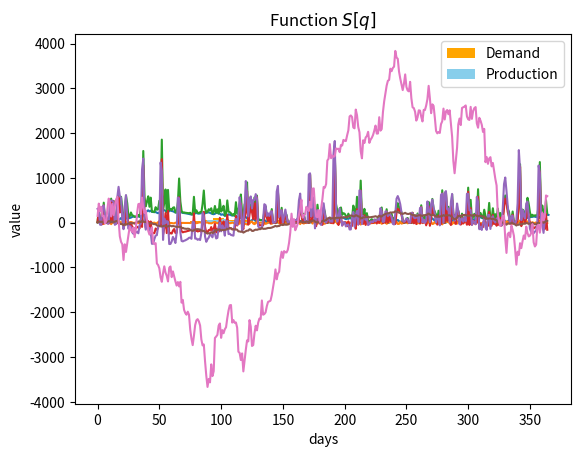

Reproduce this figure in Python.
# -*- coding: utf-8 -*-
"""
Created on Tue May 12 15:05:29 2020

[redacted]
"""

import numpy as np
import matplotlib.pyplot as plt

# %% CREATE PRODUCTION AND DEMAND FUNCTIONS

number_of_sample = 365 #days
mu_production = 100 #units per day
sigma_production = 10 # units per day

mu_demand = 100 #units per day
sigma_demand = 15 # units per day


x = np.random.normal(mu_production,sigma_production,number_of_sample) 
d = np.random.normal(mu_demand,sigma_demand,number_of_sample) 

# represent demand
plt.hist(d,color='orange')
plt.hist(x,color='skyblue')

plt.title('Production and Demand distribution')
plt.xlabel('Daily rate')
plt.ylabel('Frequency')
plt.legend(['Demand','Production'])

x = np.array(x)
d = np.array(d)
# %% DEFINE THE INVENTORY FUNCTION q

q = [0]
for i in range(0,len(d)):
    inventory_value = q[i] + x[i] - d[i] 
    if inventory_value <0 : inventory_value=0
    q.append(inventory_value)
    
plt.plot(q)
plt.xlabel('days')
plt.ylabel('Inventory quantity $q$')
plt.title('Inventory function $q$')

q = np.array(q)

# %% DEFINE THE FUNCTION p
p = [q[i]-q[i-1] for i in range(1,len(q))]
plt.plot(p)
plt.xlabel('days')
plt.ylabel('Function $p$')
plt.title('Value')

p=np.array(p)
    
# %% DEFINE THE LINEAR POTENTIAL V(q)
F0 = 1
V_q = -F0*q
V_q = V_q[0:-1]

# %% DEFINE L(q,q)
L_qq = 1/2*(np.array(p))**2 - V_q

plt.plot(L_qq)
plt.xlabel('days')
plt.ylabel('value')
plt.title('Function $L(q,\dot{q})$')



# %% DEFINE H
H = (p**2)/2 - F0*q[0:-1]

plt.plot(H)
plt.xlabel('days')
plt.ylabel('value')
plt.title('Function $H$')

# %% DEFINE q from H

S_q = [H[i-1] + H[i] for i in range(1,len(H))]
plt.plot(S_q)
plt.xlabel('days')
plt.ylabel('value')
plt.title('Function $S[q]$')



#%% MODEL WIENER PROCESS

"""
brownian() implements one dimensional Brownian motion (i.e. the Wiener process).
"""

# File: brownian.py

from math import sqrt
from scipy.stats import norm
import numpy as np


def brownian(x0, n, dt, delta, out=None):
    """
    Generate an instance of Brownian motion (i.e. the Wiener process):

        X(t) = X(0) + N(0, delta**2 * t; 0, t)

    where N(a,b; t0, t1) is a normally distributed random variable with mean a and
    variance b.  The parameters t0 and t1 make explicit the statistical
    independence of N on different time intervals; that is, if [t0, t1) and
    [t2, t3) are disjoint intervals, then N(a, b; t0, t1) and N(a, b; t2, t3)
    are independent.
    
    Written as an iteration scheme,

        X(t + dt) = X(t) + N(0, delta**2 * dt; t, t+dt)


    If `x0` is an array (or array-like), each value in `x0` is treated as
    an initial condition, and the value returned is a numpy array with one
    more dimension than `x0`.

    Arguments
    ---------
    x0 : float or numpy array (or something that can be converted to a numpy array
         using numpy.asarray(x0)).
        The initial condition(s) (i.e. position(s)) of the Brownian motion.
    n : int
        The number of steps to take.
    dt : float
        The time step.
    delta : float
        delta determines the "speed" of the Brownian motion.  The random variable
        of the position at time t, X(t), has a normal distribution whose mean is
        the position at time t=0 and whose variance is delta**2*t.
    out : numpy array or None
        If `out` is not None, it specifies the array in which to put the
        result.  If `out` is None, a new numpy array is created and returned.

    Returns
    -------
    A numpy array of floats with shape `x0.shape + (n,)`.
    
    Note that the initial value `x0` is not included in the returned array.
    """

    x0 = np.asarray(x0)

    # For each element of x0, generate a sample of n numbers from a
    # normal distribution.
    r = norm.rvs(size=x0.shape + (n,), scale=delta*sqrt(dt))

    # If `out` was not given, create an output array.
    if out is None:
        out = np.empty(r.shape)

    # This computes the Brownian motion by forming the cumulative sum of
    # the random samples. 
    np.cumsum(r, axis=-1, out=out)

    # Add the initial condition.
    out += np.expand_dims(x0, axis=-1)

    return out





# %% MODEL

#F0 defined above
eta = 0.5 #days to reach the final value of inventory
beta = 15 #diffusion coefficient
Fr_t = brownian(x0=0, n=365, dt=1, delta=beta, out=None) #demand stochastic process
p_dot = F0 -eta*p + beta*Fr_t

# %%

plt.plot(Fr_t)
plt.plot(p_dot)

